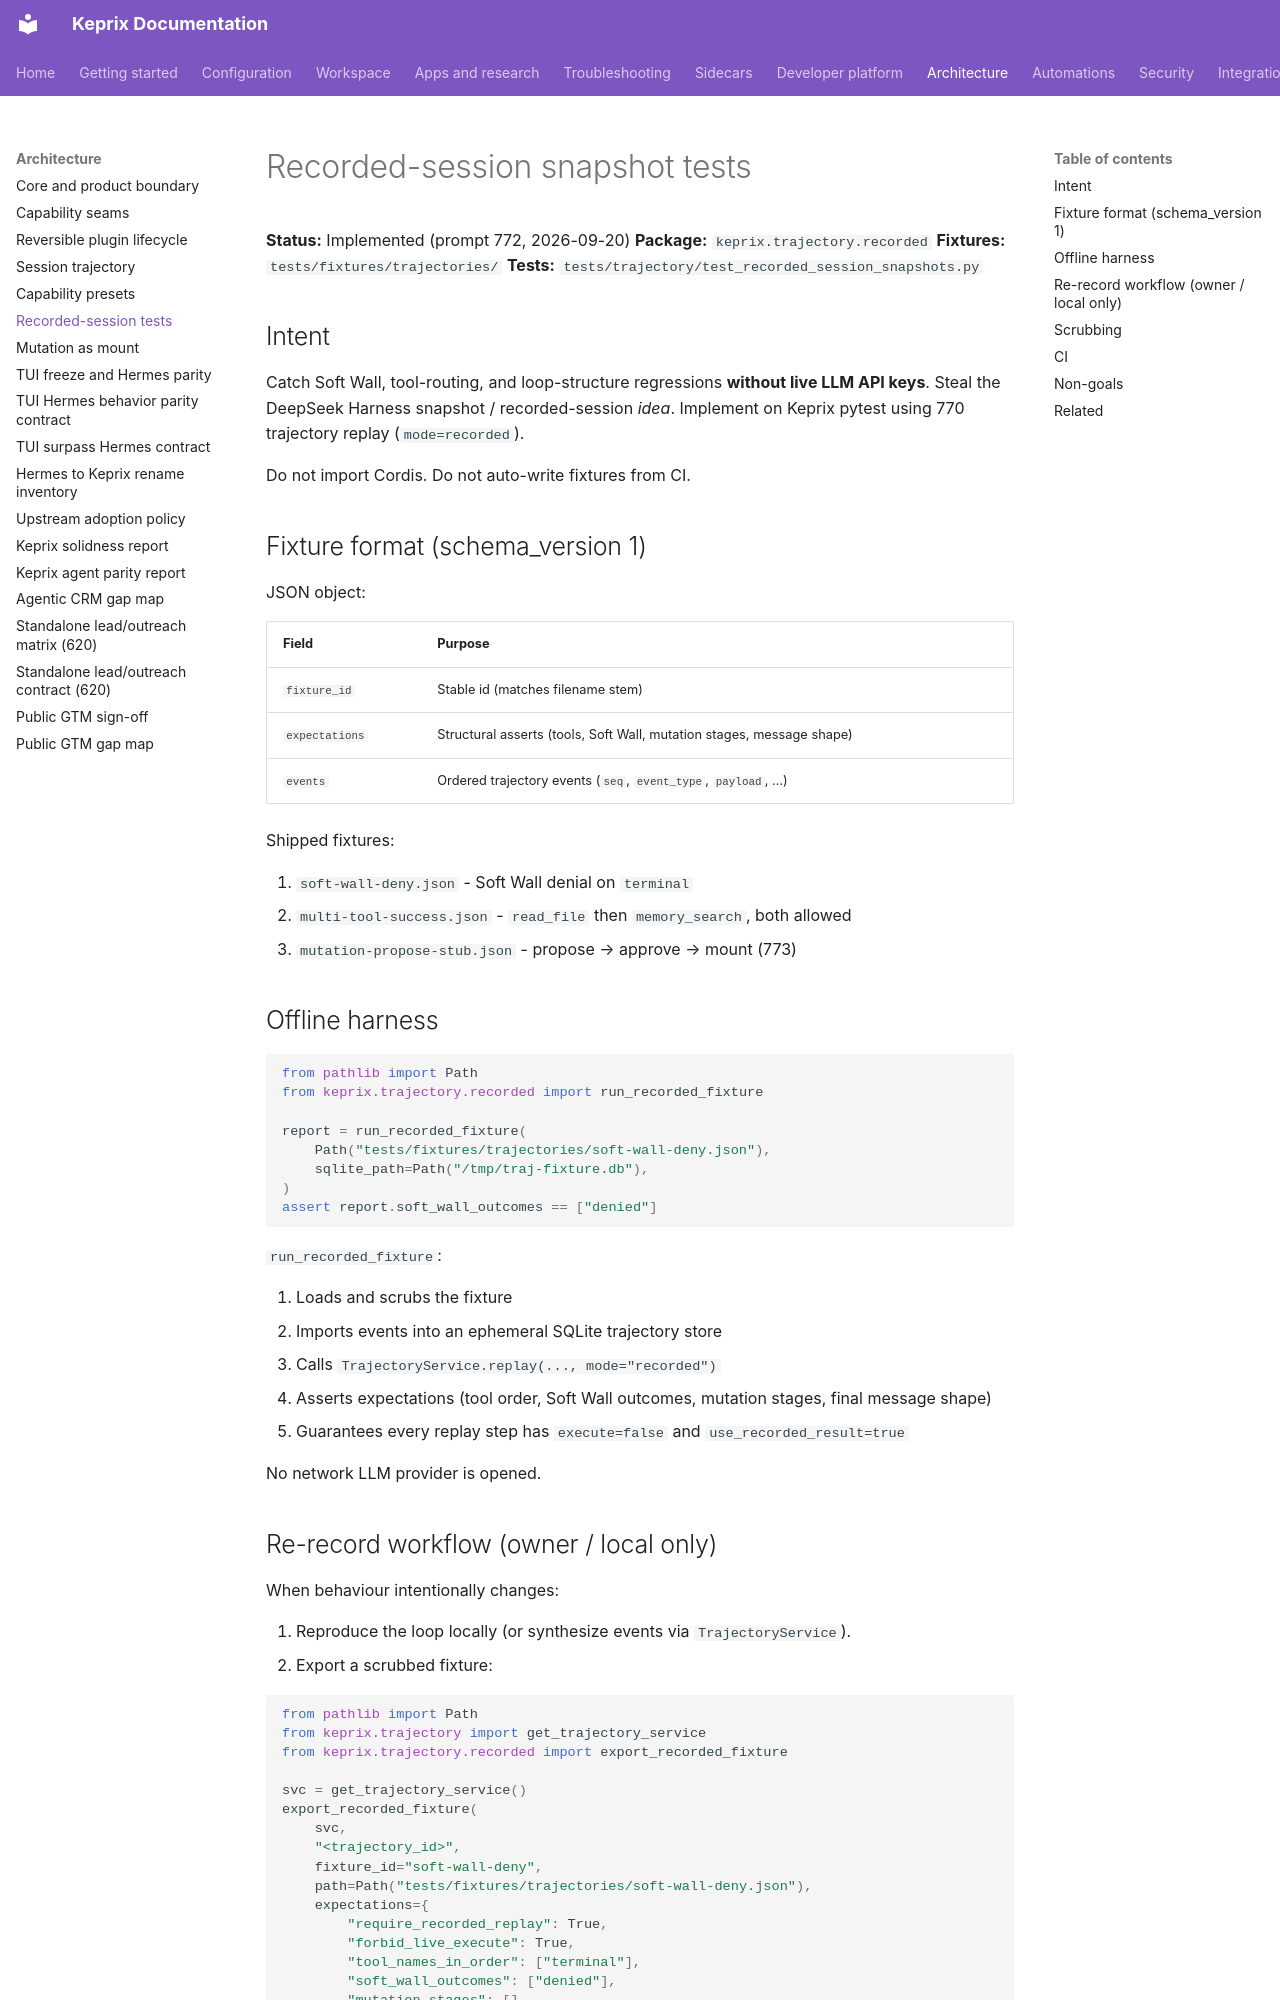

repository: malike2356/keprix · page: architecture/recorded-session-tests/index.html · generator: mkdocs

# Recorded-session snapshot tests

**Status:** Implemented (prompt 772, 2026-09-20)
**Package:** `keprix.trajectory.recorded`
**Fixtures:** `tests/fixtures/trajectories/`
**Tests:** `tests/trajectory/test_recorded_session_snapshots.py`

## Intent

Catch Soft Wall, tool-routing, and loop-structure regressions **without live LLM
API keys**. Steal the DeepSeek Harness snapshot / recorded-session *idea*.
Implement on Keprix pytest using 770 trajectory replay (`mode=recorded`).

Do not import Cordis. Do not auto-write fixtures from CI.

## Fixture format (schema_version 1)

JSON object:

| Field | Purpose |
| --- | --- |
| `fixture_id` | Stable id (matches filename stem) |
| `expectations` | Structural asserts (tools, Soft Wall, mutation stages, message shape) |
| `events` | Ordered trajectory events (`seq`, `event_type`, `payload`, …) |

Shipped fixtures:

1. `soft-wall-deny.json` - Soft Wall denial on `terminal`
2. `multi-tool-success.json` - `read_file` then `memory_search`, both allowed
3. `mutation-propose-stub.json` - propose → approve → mount (773)

## Offline harness

```python
from pathlib import Path
from keprix.trajectory.recorded import run_recorded_fixture

report = run_recorded_fixture(
    Path("tests/fixtures/trajectories/soft-wall-deny.json"),
    sqlite_path=Path("/tmp/traj-fixture.db"),
)
assert report.soft_wall_outcomes == ["denied"]
```

`run_recorded_fixture`:

1. Loads and scrubs the fixture
2. Imports events into an ephemeral SQLite trajectory store
3. Calls `TrajectoryService.replay(..., mode="recorded")`
4. Asserts expectations (tool order, Soft Wall outcomes, mutation stages,
   final message shape)
5. Guarantees every replay step has `execute=false` and `use_recorded_result=true`

No network LLM provider is opened.
